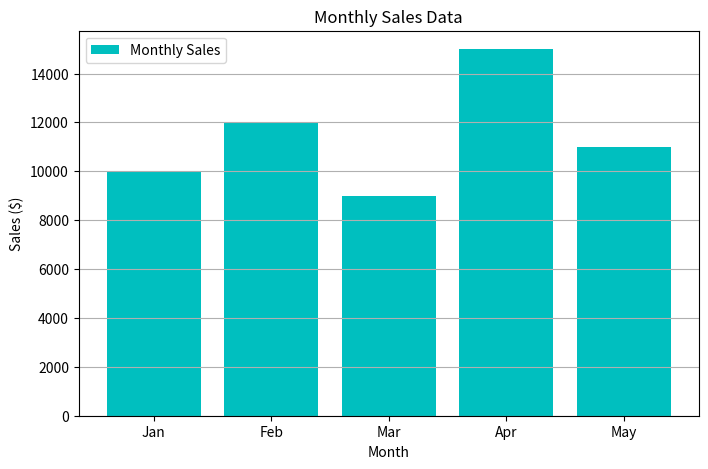

Write Python code to recreate this figure.
import matplotlib.pyplot as plt

months = ['Jan', 'Feb', 'Mar', 'Apr', 'May']
sales_values = [10000, 12000, 9000, 15000, 11000]

plt.figure(figsize=(8, 5))
plt.bar(months, sales_values, color='c', label='Monthly Sales')
plt.title('Monthly Sales Data')
plt.xlabel('Month')
plt.ylabel('Sales ($)')
plt.legend()
plt.grid(axis='y')
plt.show()
